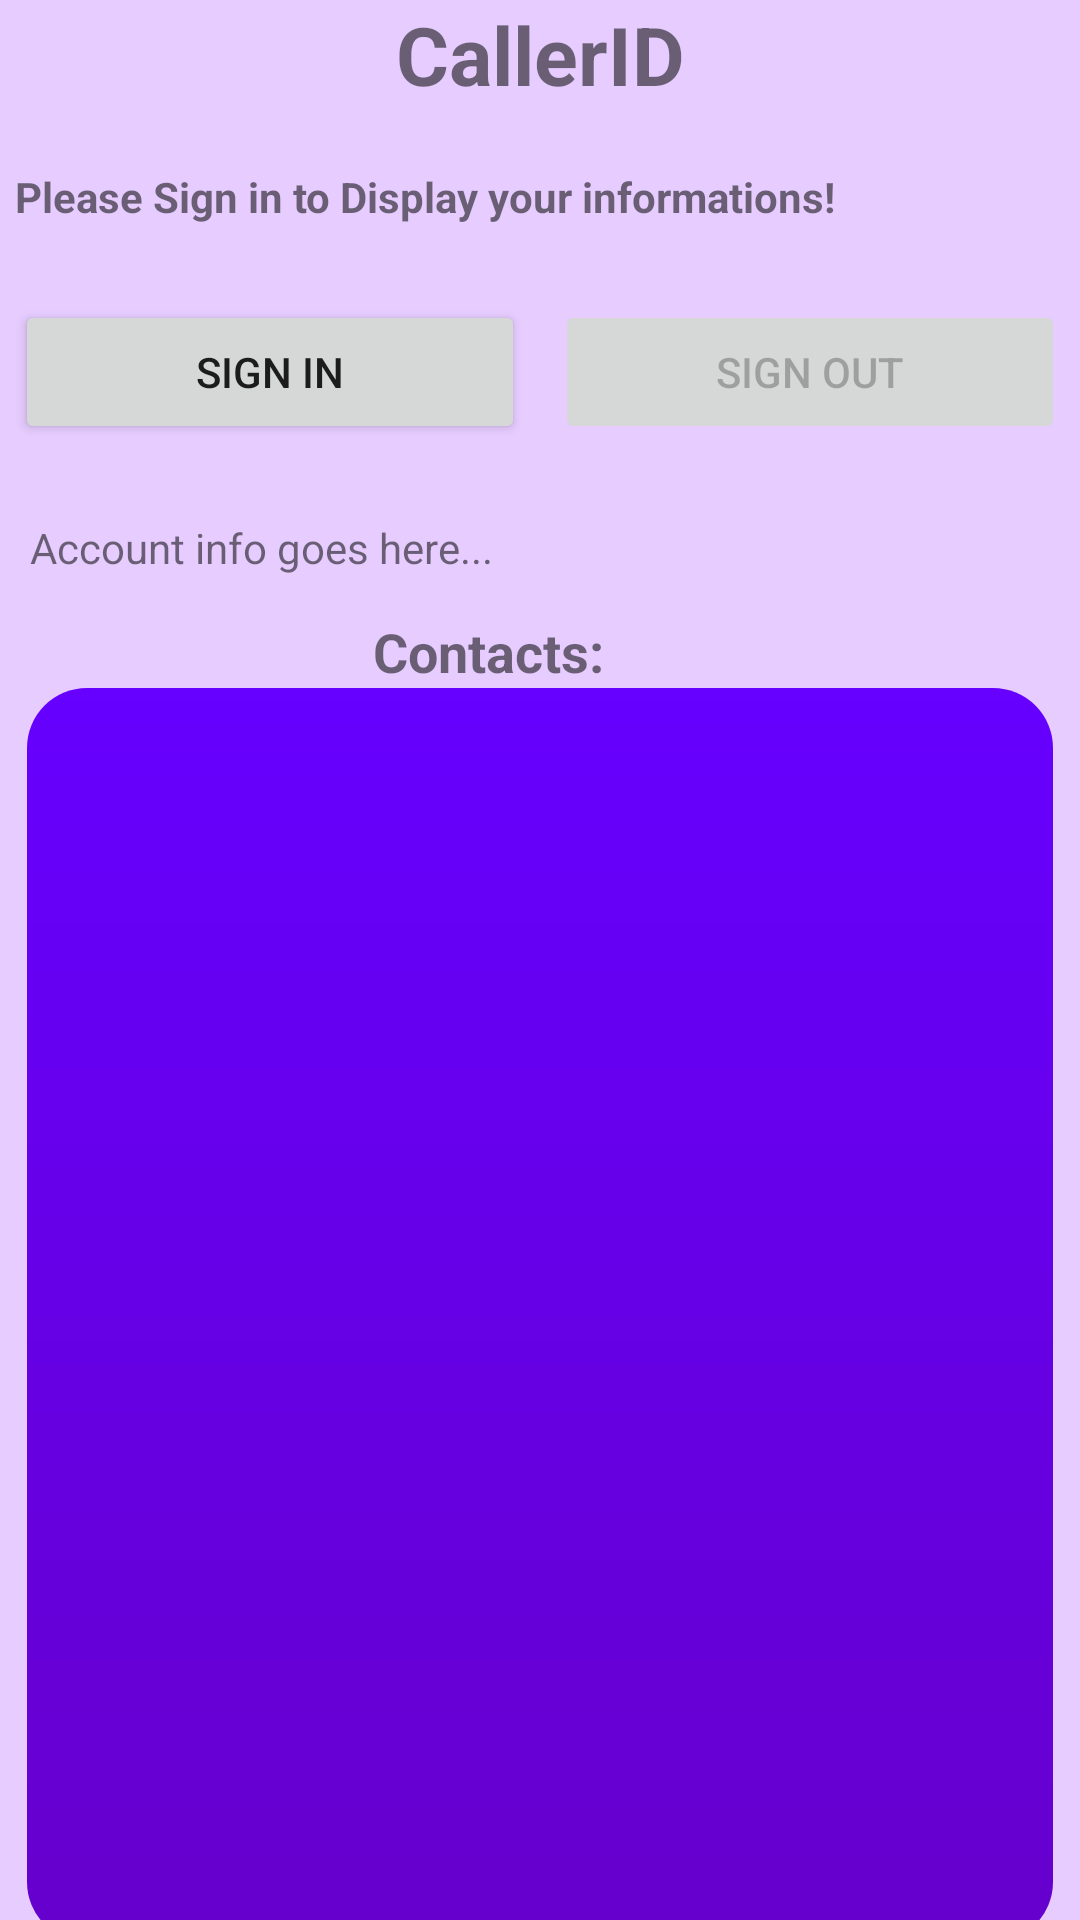

Here is an Android app screen rendered from its layout file. Give the layout XML and the strings, colors and styles it references.
<!-- AndroidManifest.xml: activity theme Theme.CallerIdV2.NoActionBar -->
<!-- res/layout/activity_main.xml -->
<?xml version="1.0" encoding="utf-8"?>
<LinearLayout xmlns:android="http://schemas.android.com/apk/res/android"
    xmlns:app="http://schemas.android.com/apk/res-auto"
    xmlns:tools="http://schemas.android.com/tools"
    android:id="@+id/activity_main"
    android:layout_width="match_parent"
    android:layout_height="match_parent"
    android:background="#e6ccff"
    android:orientation="vertical"
    tools:context=".MainActivity">
    <TextView
        android:layout_width="match_parent"
        android:layout_height="wrap_content"
        android:gravity="center"
        android:text="CallerID"
        android:textSize="27dp"
        android:textStyle="bold" />
    <TextView
        android:id="@+id/txt_log"
        android:layout_width="match_parent"
        android:layout_height="wrap_content"
        android:layout_marginTop="20dp"
        android:layout_marginLeft="5dp"
        android:text="Please Sign in to Display your informations!"
        android:textStyle="bold"/>

    <LinearLayout
        android:layout_width="match_parent"
        android:layout_height="wrap_content"
        android:orientation="horizontal"
        android:layout_marginTop="20dp"
        android:paddingTop="5dp"
        android:paddingBottom="5dp"
        android:weightSum="10">

        <Button
            android:id="@+id/signIn"
            android:layout_width="0dp"
            android:layout_height="wrap_content"
            android:layout_weight="5"
            android:layout_marginLeft="5dp"
            android:layout_marginRight="5dp"
            android:gravity="center"
            android:text="Sign In"/>

        <Button
            android:id="@+id/clearCache"
            android:layout_width="0dp"
            android:layout_height="wrap_content"
            android:layout_weight="5"
            android:layout_marginLeft="5dp"
            android:layout_marginRight="5dp"
            android:gravity="center"
            android:text="Sign Out"
            android:enabled="false"/>

    </LinearLayout>
    <LinearLayout
        android:layout_width="match_parent"
        android:layout_height="wrap_content"
        android:orientation="vertical">
        <Button
            android:id="@+id/displayCallLog"
            android:layout_width="wrap_content"
            android:layout_height="wrap_content"
            android:text="View Call Log"
            android:layout_gravity="center"
            android:visibility="gone"/>
    </LinearLayout>



    <TextView
        android:id="@+id/current_user"
        android:layout_width="match_parent"
        android:layout_height="wrap_content"
        android:layout_marginTop="20dp"
        android:text="Account info goes here..."
        android:layout_marginLeft="10dp"/>
    <LinearLayout
        android:id="@+id/contactsSection"
        android:layout_width="match_parent"
        android:layout_height="wrap_content"
        android:layout_gravity="center"
        android:gravity="center"
        android:orientation="vertical"
        android:visibility="visible"
        >
        <LinearLayout
            android:layout_width="wrap_content"
            android:layout_height="wrap_content"
            android:orientation="horizontal">

            <TextView
                android:layout_width="wrap_content"
                android:layout_height="wrap_content"
                android:text="Contacts:"
                android:paddingTop="20dp"
                android:textStyle="bold"
                android:textSize="18sp"/>

            <ImageButton
                android:id="@+id/refreshContacts"
                android:layout_width="wrap_content"
                android:layout_height="wrap_content"
                android:src="@drawable/refresh_30px"
                android:layout_marginTop="9dp"
                android:layout_marginLeft="10dp"
                android:backgroundTint="#e6ccff"/>
        </LinearLayout>

        <ListView
            android:id="@+id/contactVolley"
            android:layout_width="342dp"
            android:layout_height="418dp"
            android:layout_gravity="center"
            android:background="@drawable/list_bg"/>
    </LinearLayout>

</LinearLayout>
<!-- resources referenced by this layout -->
<resources>
  <!-- drawable list_bg (drawable) -->
  <?xml version="1.0" encoding="utf-8"?>
  <layer-list xmlns:android="http://schemas.android.com/apk/res/android">
      <item>
          <shape>
              <corners android:bottomLeftRadius="20dp" android:bottomRightRadius="20dp" android:topLeftRadius="20dp" android:topRightRadius="20dp"/>
              <gradient android:angle="120" android:startColor="#6600ff" android:endColor="#6600cc"/>
          </shape>
      </item>
  </layer-list>
  <style name="Theme.CallerIdV2.NoActionBar">
          <item name="windowActionBar">false</item>
          <item name="windowNoTitle">true</item>
      </style>
</resources>
